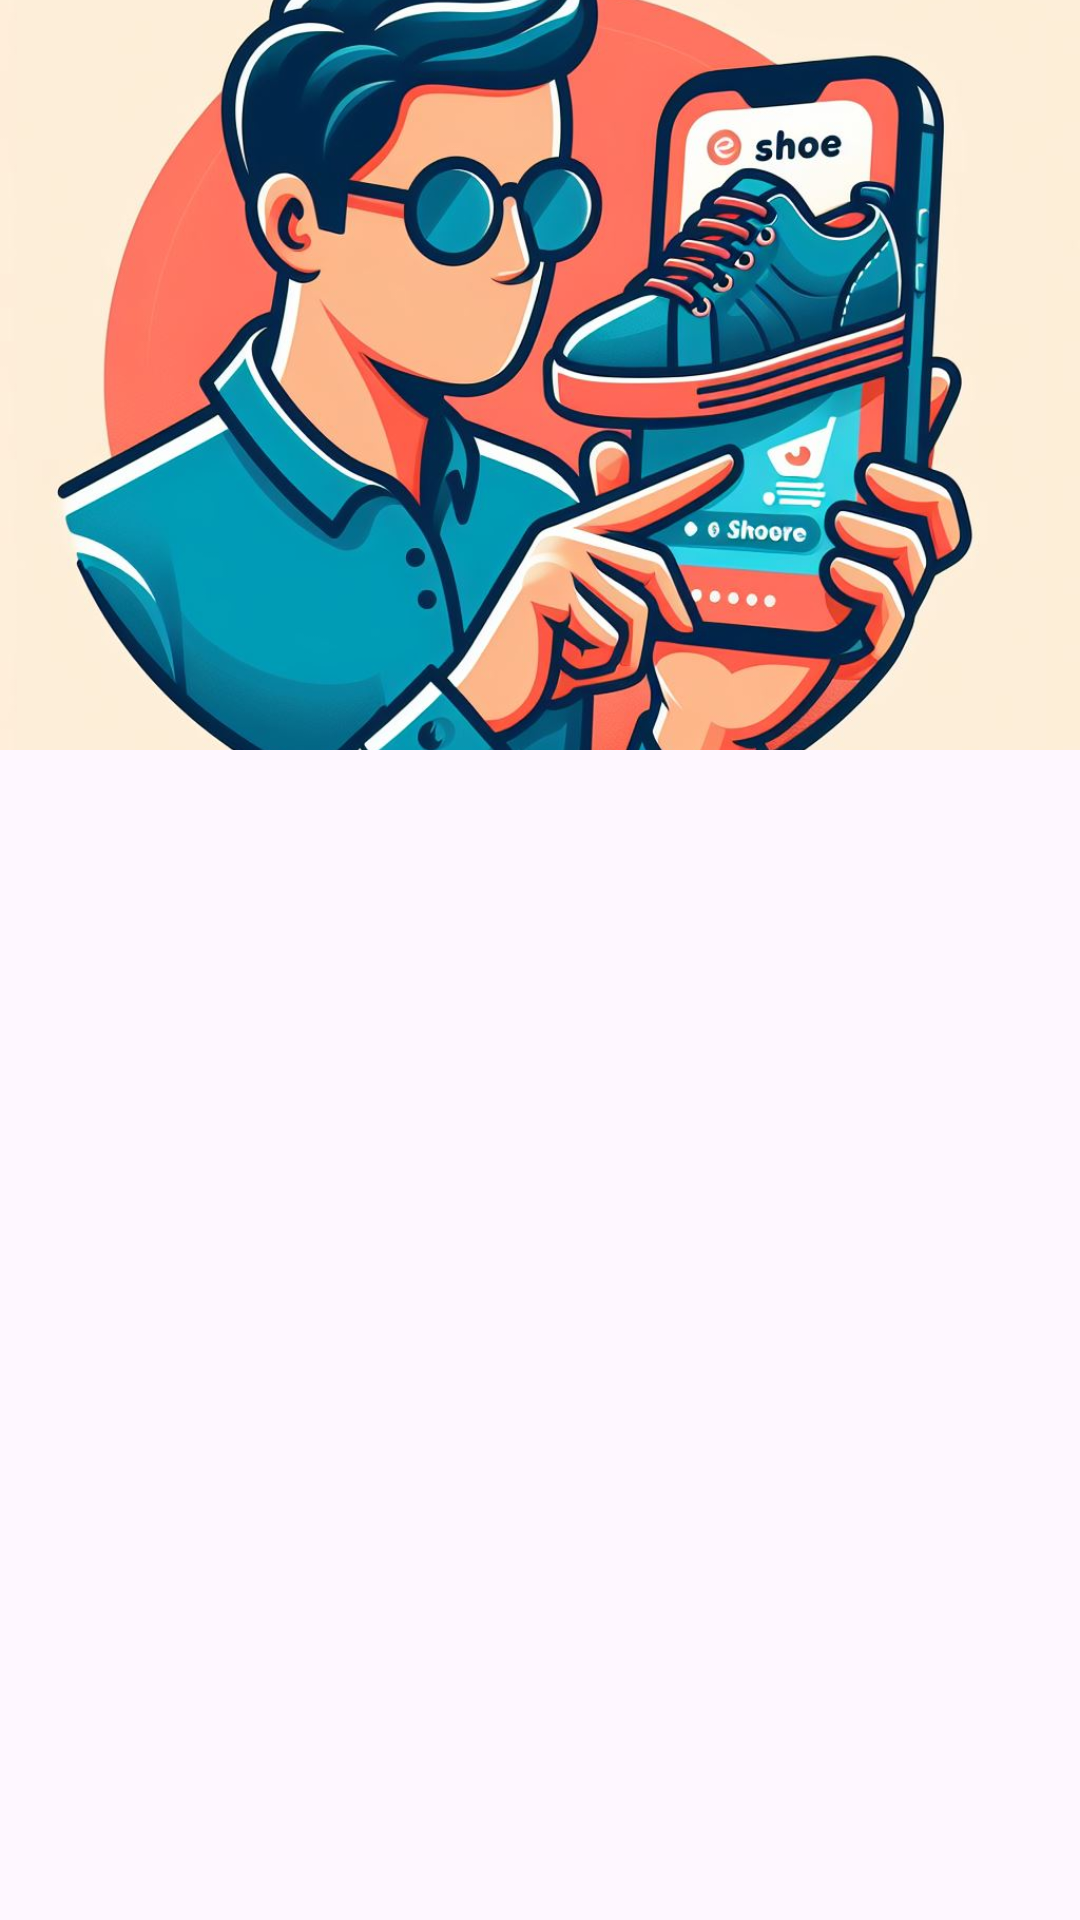

Here is an Android app screen rendered from its layout file. Give the layout XML and the strings, colors and styles it references.
<!-- AndroidManifest.xml: application theme Theme.Project -->
<!-- res/layout/header.xml -->
<?xml version="1.0" encoding="utf-8"?>
<androidx.constraintlayout.widget.ConstraintLayout xmlns:android="http://schemas.android.com/apk/res/android"
    xmlns:app="http://schemas.android.com/apk/res-auto"
    xmlns:tools="http://schemas.android.com/tools"
    android:layout_width="match_parent"
    android:layout_height="wrap_content">

    <ImageView
        android:id="@+id/imageView"
        android:layout_width="match_parent"
        android:src="@drawable/header_icon"
        android:layout_height="250dp"
        android:scaleType="centerCrop"
        app:layout_constraintEnd_toEndOf="parent"
        app:layout_constraintTop_toTopOf="parent" />
</androidx.constraintlayout.widget.ConstraintLayout>
<!-- resources referenced by this layout -->
<resources>
  <!-- drawable header_icon: jpeg bitmap (drawable, 132646 bytes) -->
  <style name="Theme.Project" parent="Base.Theme.Project" />
  
      //Main Activity
  <style name="Base.Theme.Project" parent="Theme.Material3.DayNight.NoActionBar">
          
          
  
      </style>
</resources>
